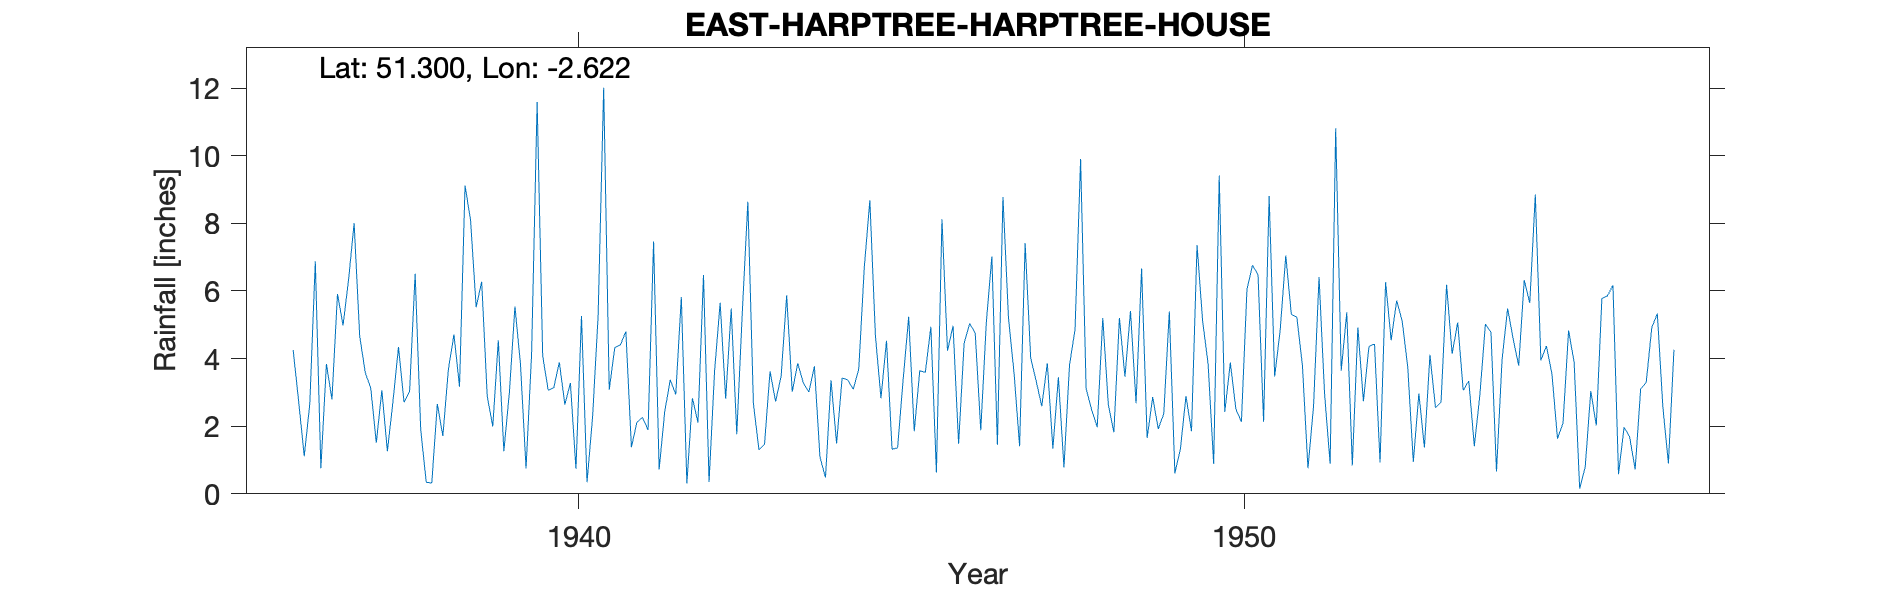

The file beside this chart, header and first rows:
EAST-HARPTREE-HARPTREE-HOUSE, , , , , , , , , , , , , , , , , , , , , , , 
Grid ref, ST567558, Long, -2.622, Lat, 51.3, Elevation, 345, ft, , , , , , , , , , , , , , , 
Station no, 1969/2, , , , , , , , , , , , , , , , , , , , , , 
, 1931, 1932, 1933, 1934, 1935, 1936, 1937, 1938, 1939, 1940, 1941, 1942, 1943, 1944, 1945, 1946, 1947, 1948, 1949, 1950, 1951, 1952, 1953
January, , , , , , , 6.34, 6.51, 6.27, 3.06, 4.32, 5.82, 8.64, 3.77, 2.83, 4.23, 3.58, 9.9, 1.65, 0.88, 4.85, 5.37, 0.94
February, , , , , , , 8, 1.91, 2.89, 3.14, 4.4, 0.31, 2.67, 1.09, 4.53, 4.97, 1.41, 3.11, 2.86, 9.41, 7.05, 0.84, 2.97
March, , , , , , 4.25, 4.67, 0.34, 1.99, 3.89, 4.8, 2.83, 1.3, 0.48, 1.32, 1.48, 7.41, 2.48, 1.92, 2.42, 5.31, 4.92, 1.37
April, , , , , , 2.73, 3.59, 0.32, 4.54, 2.64, 1.38, 2.11, 1.46, 3.36, 1.36, 4.45, 4.02, 1.97, 2.37, 3.88, 5.22, 2.74, 4.11
May, , , , , , 1.11, 3.12, 2.66, 1.26, 3.28, 2.12, 6.47, 3.62, 1.49, 3.38, 5.04, 3.33, 5.2, 5.39, 2.51, 3.8, 4.36, 2.55
June, , , , , , 2.65, 1.51, 1.71, 3.01, 0.74, 2.26, 0.35, 2.73, 3.43, 5.24, 4.75, 2.59, 2.64, 0.61, 2.13, 0.76, 4.43, 2.71
July, , , , , , 6.88, 3.06, 3.69, 5.54, 5.26, 1.89, 3.63, 3.48, 3.37, 1.85, 1.88, 3.86, 1.82, 1.33, 6.04, 2.57, 0.93, 6.18
August, , , , , , 0.76, 1.26, 4.71, 3.82, 0.34, 7.46, 5.65, 5.87, 3.09, 3.64, 5.07, 1.34, 5.2, 2.89, 6.76, 6.41, 6.26, 4.14
September, , , , , , 3.84, 2.73, 3.17, 0.75, 2.28, 0.72, 2.81, 3.02, 3.69, 3.59, 7.02, 3.45, 3.46, 1.85, 6.48, 2.95, 4.54, 5.07
October, , , , , , 2.79, 4.34, 9.12, 4.13, 5.27, 2.42, 5.48, 3.86, 6.71, 4.94, 1.45, 0.78, 5.41, 7.36, 2.13, 0.89, 5.72, 3.06
November, , , , , , 5.91, 2.71, 8.08, 11.59, 12.01, 3.37, 1.76, 3.28, 8.68, 0.63, 8.78, 3.8, 2.68, 5.12, 8.81, 10.81, 5.1, 3.34
December, , , , , , 4.98, 3.03, 5.52, 4.08, 3.08, 2.94, 5.38, 3.01, 4.68, 8.12, 5.19, 4.86, 6.66, 3.83, 3.47, 3.64, 3.74, 1.41
Total, , , , , , , 44.36, 47.74, 49.87, 44.99, 38.08, 42.6, 42.94, 43.84, 41.43, 54.31, 40.43, 50.53, 37.18, 54.92, 54.26, 48.95, 37.85
1937 Inspection Good exposure Gauge corr…, , , , , , , , , , , , , , , , , , , , , , , 
1957 Jan 1 Gauge moved to Stn No 1969/2/…, , , , , , , , , , , , , , , , , , , , , , , 
